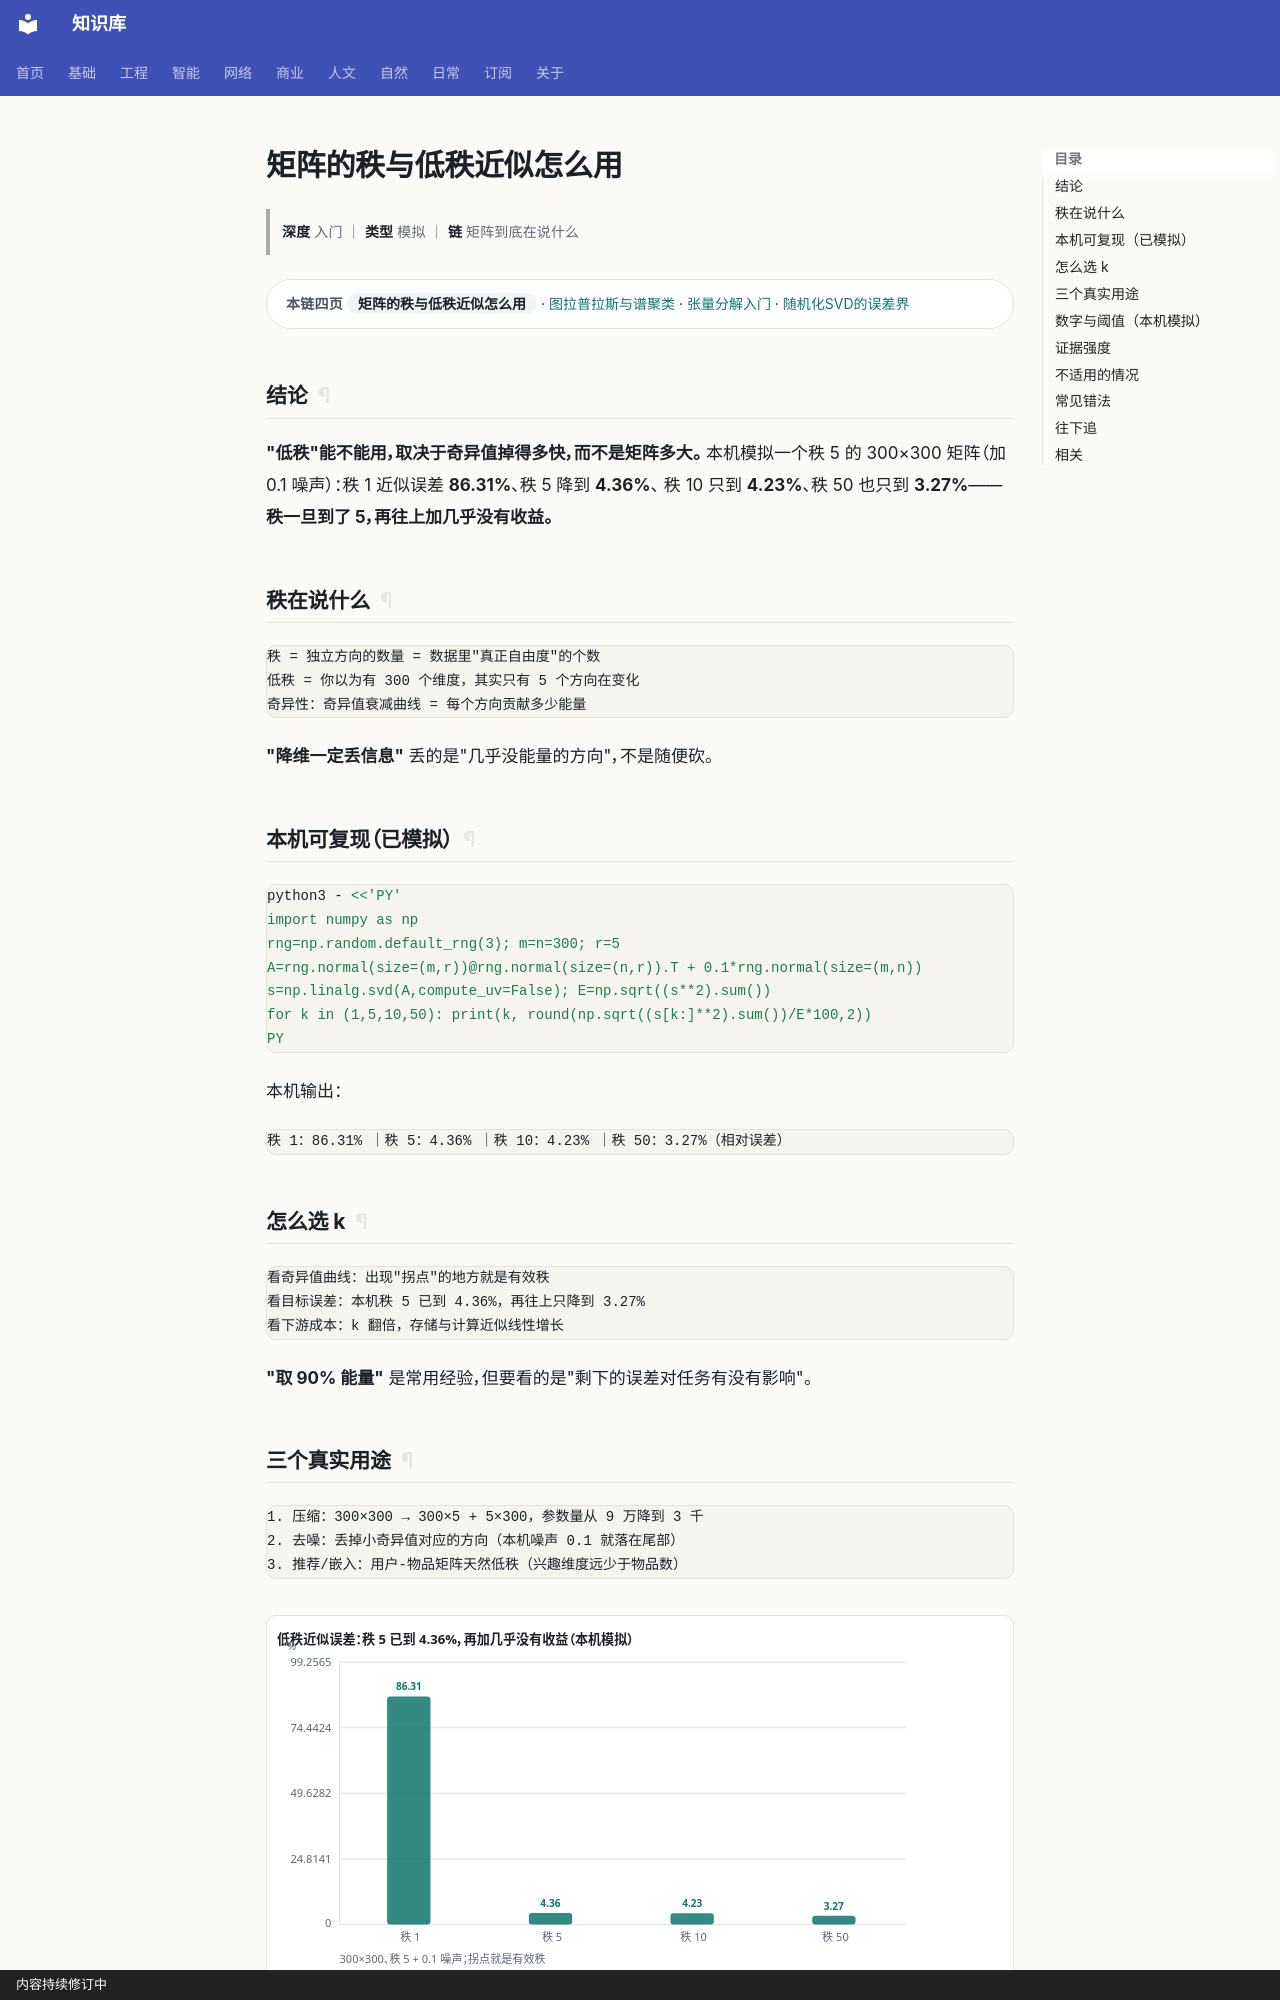

repository: gh503/kb · page: 基础/线性代数/秩与低秩近似/index.html · generator: mkdocs · copyright: 内容持续修订中

# 矩阵的秩与低秩近似怎么用

> **深度** 入门 ｜ **类型** 模拟 ｜ **链** 矩阵到底在说什么

<div class="kb-chain" markdown>
<span class="kb-chain__label">本链四页</span> <span class="kb-chain__now">矩阵的秩与低秩近似怎么用</span> · [图拉普拉斯与谱聚类](图拉普拉斯与谱聚类.md) · [张量分解入门](张量分解入门.md) · [随机化SVD的误差界](随机化SVD的误差界.md)
</div>

## 结论

**"低秩"能不能用，取决于奇异值掉得多快，而不是矩阵多大。**
本机模拟一个秩 5 的 300×300 矩阵（加 0.1 噪声）：秩 1 近似误差 **86.31%**、秩 5 降到 **4.36%**、
秩 10 只到 **4.23%**、秩 50 也只到 **3.27%**——**秩一旦到了 5，再往上加几乎没有收益。**

## 秩在说什么

```text
秩 = 独立方向的数量 = 数据里"真正自由度"的个数
低秩 = 你以为有 300 个维度，其实只有 5 个方向在变化
奇异性：奇异值衰减曲线 = 每个方向贡献多少能量
```

**"降维一定丢信息"** 丢的是"几乎没能量的方向"，不是随便砍。

## 本机可复现（已模拟）

```bash
python3 - <<'PY'
import numpy as np
rng=np.random.default_rng(3); m=n=300; r=5
A=rng.normal(size=(m,r))@rng.normal(size=(n,r)).T + 0.1*rng.normal(size=(m,n))
s=np.linalg.svd(A,compute_uv=False); E=np.sqrt((s**2).sum())
for k in (1,5,10,50): print(k, round(np.sqrt((s[k:]**2).sum())/E*100,2))
PY
```

本机输出：

```text
秩 1：86.31% ｜秩 5：4.36% ｜秩 10：4.23% ｜秩 50：3.27%（相对误差）
```

## 怎么选 k

```text
看奇异值曲线：出现"拐点"的地方就是有效秩
看目标误差：本机秩 5 已到 4.36%，再往上只降到 3.27%
看下游成本：k 翻倍，存储与计算近似线性增长
```

**"取 90% 能量"** 是常用经验，但要看的是"剩下的误差对任务有没有影响"。
